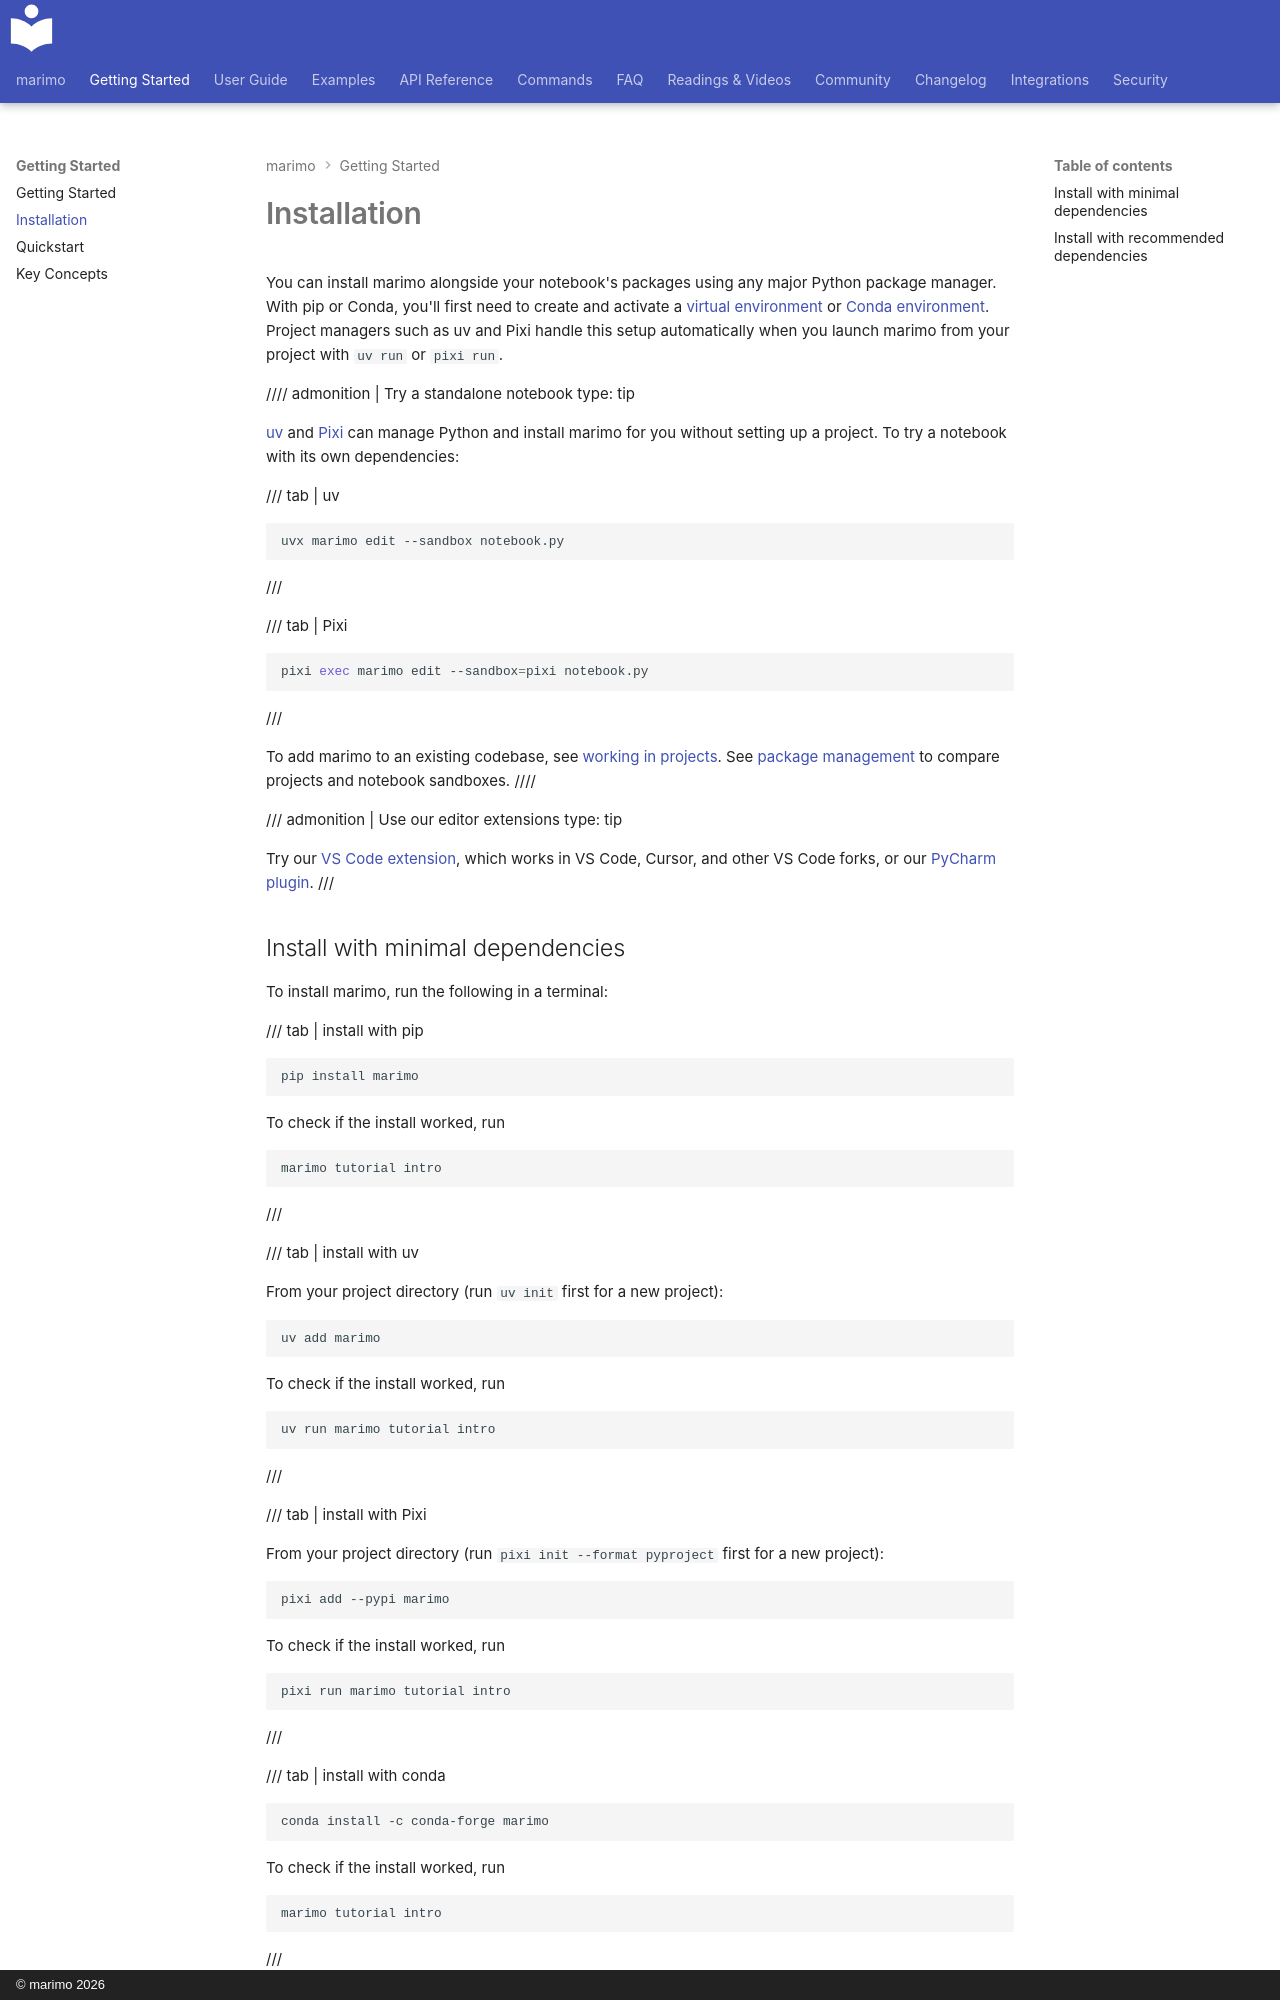

repository: marimo-team/marimo · page: getting_started/installation/index.html · generator: mkdocs · copyright: © marimo 2026

---
description: "Install marimo with pip, uv, Pixi, or conda. Use a project manager or set up your own environment to get started."
---

# Installation

You can install marimo alongside your notebook's packages using any major Python
package manager. With pip or Conda, you'll first need to create and activate a
[virtual environment](../guides/package_management/projects.md#use-an-existing-environment)
or [Conda
environment](https://docs.conda.io/projects/conda/en/latest/user-guide/tasks/manage-environments.html#creating-an-environment-with-commands).
Project managers such as uv and Pixi handle this setup automatically when you
launch marimo from your project with `uv run` or `pixi run`.

//// admonition | Try a standalone notebook
    type: tip

[uv](https://docs.astral.sh/uv/) and [Pixi](https://pixi.prefix.dev/) can manage
Python and install marimo for you without setting up a project. To try a notebook
with its own dependencies:

/// tab | uv

```bash
uvx marimo edit --sandbox notebook.py
```

///

/// tab | Pixi

```bash
pixi exec marimo edit --sandbox=pixi notebook.py
```

///

To add marimo to an existing codebase, see
[working in projects](../guides/package_management/projects.md).
See [package management](../guides/package_management/index.md) to compare
projects and notebook sandboxes.
////

/// admonition | Use our editor extensions
    type: tip

Try our [VS Code
extension](https://marketplace.visualstudio.com/items?itemName=marimo-team.vscode-marimo),
which works in VS Code, Cursor, and other VS Code forks, or our [PyCharm
plugin](https://plugins.jetbrains.com/plugin/32416-marimo).
///
